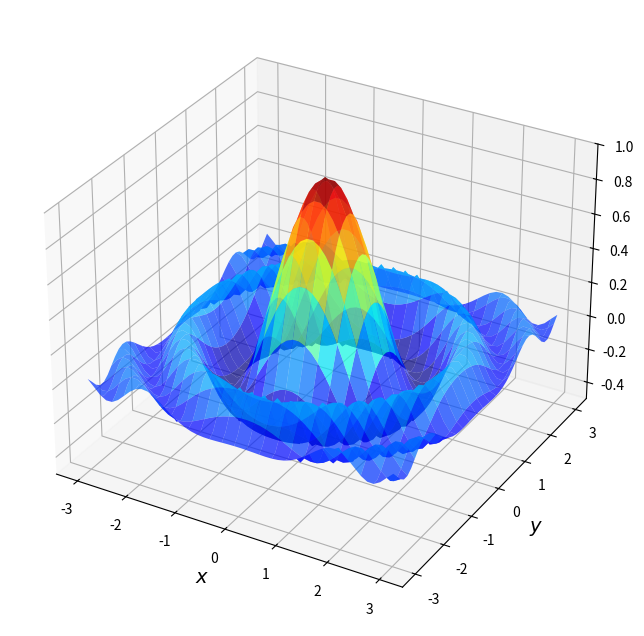

Write Python code to recreate this figure.
a, b = 10, 10
a + b

a, b = 'foo', 'bar'
a + b

a, b = ['foo'], ['bar']
a + b

import random
import numpy as np

n = 1_000_000

%%time

y = 0      # Will accumulate and store sum
for i in range(n):
    x = random.uniform(0, 1)
    y += x**2

%%time

x = np.random.uniform(0, 1, n)
y = np.sum(x**2)

np.cos(1.0)

np.cos(np.linspace(0, 1, 3))

import matplotlib.pyplot as plt
from mpl_toolkits.mplot3d.axes3d import Axes3D
from matplotlib import cm

def f(x, y):
    return np.cos(x**2 + y**2) / (1 + x**2 + y**2)

xgrid = np.linspace(-3, 3, 50)
ygrid = xgrid
x, y = np.meshgrid(xgrid, ygrid)

fig = plt.figure(figsize=(10, 8))
ax = fig.add_subplot(111, projection='3d')
ax.plot_surface(x,
                y,
                f(x, y),
                rstride=2, cstride=2,
                cmap=cm.jet,
                alpha=0.7,
                linewidth=0.25)
ax.set_zlim(-0.5, 1.0)
ax.set_xlabel('$x$', fontsize=14)
ax.set_ylabel('$y$', fontsize=14)
plt.show()

grid = np.linspace(-3, 3, 1000)

%%time

m = -np.inf

for x in grid:
    for y in grid:
        z = f(x, y)
        if z > m:
            m = z

%%time

x, y = np.meshgrid(grid, grid)
np.max(f(x, y))